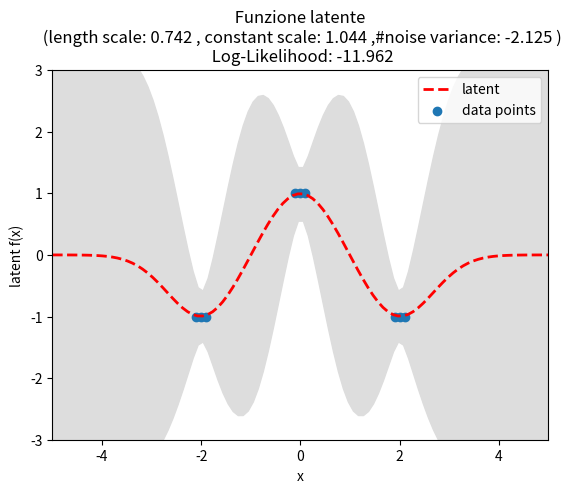
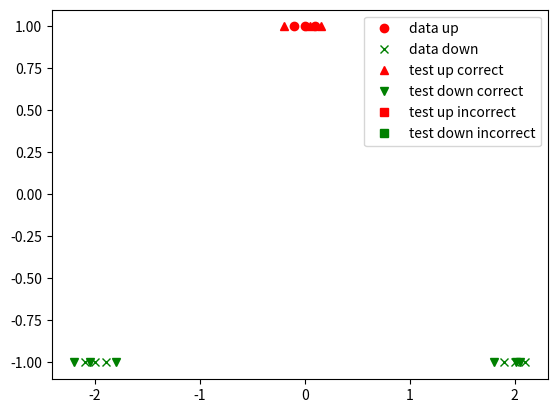
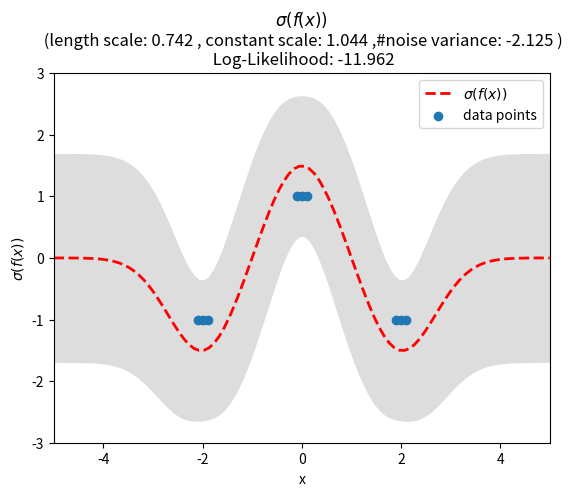

Source code (Python) for these figures, in order:
from __future__ import division
import numpy as np
import matplotlib.pyplot as pl
import scipy.optimize as so
#%%
def kernel(data1,data2,theta,wantderiv=True,measnoise=1.):
    # Uses exp(theta) to ensure positive hyperparams
    theta = np.squeeze(theta)
    theta = np.exp(theta)
    # Squared exponential
    if np.ndim(data1) == 1:
        d1 = np.shape(data1)[0]
        n = 1
        data1 = data1*np.ones((d1,1))
        data2 = data2*np.ones((np.shape(data2)[0],1))
    else:
        (d1,n) = np.shape(data1)

    d2 = np.shape(data2)[0]
    sumxy = np.zeros((d1,d2))
    for d in range(n):
        D1 = np.transpose([data1[:,d]]) * np.ones((d1,d2))
        D2 = [data2[:,d]] * np.ones((d1,d2))
        sumxy += (D1-D2)**2*theta[d+1]

    k = theta[0] * np.exp(-0.5*sumxy)
    #k = theta[0]**2 * np.exp(-sumxy/(2.0*theta[1]**2))

    #print k
    #print measnoise*theta[2]**2*np.eye(d1,d2)
    if wantderiv:
        K = np.zeros((d1,d2,len(theta)+1))
        # K[:,:,0] is the original covariance matrix
        K[:,:,0] = k + measnoise*theta[2]*np.eye(d1,d2)
        K[:,:,1] = k
        K[:,:,2] = -0.5*k*sumxy
        K[:,:,3] = theta[2]*np.eye(d1,d2)
        return K
    else:
        return k + measnoise*theta[2]*np.eye(d1,d2)

def logPosterior(theta,*args):
    data,targets = args
    (f,logq,a) = NRiteration(data,targets,theta)
    return -logq

def NRiteration(data,targets,theta):
    #print("iteration")
    #pag 46 RASMUSSEN-WILLIAMS
    K = kernel(data,data,theta,wantderiv=False)
    n = np.shape(targets)[0]
    f = np.zeros((n,1))
    tol = 0.1
    phif = 1e100
    scale = 1.
    count = 0
    while True:	
        
        count += 1
        s = np.where(f<0,f,0)
        W = np.diag(np.squeeze(np.exp(2*s - f) / ((np.exp(s) + np.exp(s-f))**2)))
        sqrtW = np.sqrt(W)
        # L = cholesky(B)
        L = np.linalg.cholesky(np.eye(n) + np.dot(sqrtW,np.dot(K,sqrtW)))
        p = np.exp(s)/(np.exp(s) + np.exp(s-f))
#        if(p.any()<0):
#            print("FUCSDASDA")
        b = np.dot(W,f) + 0.5*(targets+1) - p
        a = scale*(b - np.dot(sqrtW,np.linalg.solve(L.transpose(),np.linalg.solve(L,np.dot(sqrtW,np.dot(K,b))))))
        f = np.dot(K,a)
        oldphif = phif
        phif = np.log(p) -0.5*np.dot(f.transpose(),np.dot(np.linalg.inv(K),f)) - 0.5*np.sum(np.log(np.diag(L))) - np.shape(data)[0] /2. * np.log(2*np.pi)
        #print(phif)
        #print("loop",np.sum((oldphif-phif)**2))
        if (np.sum((oldphif-phif)**2) < tol):	
            break
        elif (count > 100):
            count = 0
            scale = scale/2.
	
    s = -targets*f
    ps = np.where(s>0,s,0)
    #logq = -0.5*np.dot(a.transpose(),f) -np.sum(np.log(ps+np.log(np.exp(-ps) + np.exp(s-ps)))) - np.trace(np.log(L))
    logq = -0.5*np.dot(a.transpose(),f) -np.sum(np.log(ps+np.log(np.exp(-ps) + np.exp(s-ps)))) - sum(np.log(L.diagonal()))
    return (f,logq,a)

def gradLogPosterior(theta,*args):
    data,targets = args
    theta = np.squeeze(theta)
    n = np.shape(targets)[0]
    K = kernel(data,data,theta,wantderiv=True)
    (f,logq,a) = NRiteration(data,targets,theta)
    s = np.where(f<0,f,0)
    W = np.diag(np.squeeze(np.exp(2*s - f) / ((np.exp(s) + np.exp(s-f))**2)))
    sqrtW = np.sqrt(W)
    L = np.linalg.cholesky(np.eye(n) + np.dot(sqrtW,np.dot(K[:,:,0],sqrtW)))
    
    R = np.dot(sqrtW,np.linalg.solve(L.transpose(),np.linalg.solve(L,sqrtW)))
    C = np.linalg.solve(L,np.dot(sqrtW,K[:,:,0]))
    p = np.exp(s)/(np.exp(s) + np.exp(s-f))
    hess = -np.exp(2*s - f) / (np.exp(s) + np.exp(s-f))**2
    s2 = -0.5*np.dot(np.diag(np.diag(K[:,:,0]) - np.diag(np.dot(C.transpose(),C))) , 2*hess*(0.5-p))

    gradZ = np.zeros(len(theta))
    for d in range(1,len(theta)+1):
        s1 = 0.5*(np.dot(a.transpose(),np.dot(K[:,:,d],a))) - 0.5*np.trace(np.dot(R,K[:,:,d]))	
        b = np.dot(K[:,:,d],(targets+1)*0.5-p)
        p = np.exp(s)/(np.exp(s) + np.exp(s-f))
        s3 = b - np.dot(K[:,:,0],np.dot(R,b))
        gradZ[d-1] = s1 + np.dot(s2.transpose(),s3)

    return -gradZ


def predict(xstar,data,targets,theta):
    K = kernel(data,data,theta,wantderiv=False)
    n = np.shape(targets)[0]
    kstar = kernel(data,xstar,theta,wantderiv=False,measnoise=0)
    (f,logq,a) = NRiteration(data,targets,theta)
    s = np.where(f<0,f,0)
    W = np.diag(np.squeeze(np.exp(2*s - f) / ((np.exp(s) + np.exp(s-f))**2)))
    sqrtW = np.sqrt(W)
    L = np.linalg.cholesky(np.eye(n) + np.dot(sqrtW,np.dot(K,sqrtW)))
    p = np.exp(s)/(np.exp(s) + np.exp(s-f))
    fstar = np.dot(kstar.transpose(), (targets+1)*0.5 - p)
    v = np.linalg.solve(L,np.dot(sqrtW,kstar))	
    V = kernel(xstar,xstar,theta,wantderiv=False,measnoise=0)-np.dot(v.transpose(),v) 
    return (fstar,V)

#%%
data = np.array([[-2.1, -2.0, -1.9, -0.1, 0., 0.1, 1.9, 2.0, 2.1 ]]).transpose()
labels = np.array([[-1., -1., -1., 1., 1., 1., -1., -1., -1. ]]).transpose() 

test = np.array([[-2.2, -2.05, -1.8, -0.2, 0.05, 0.15, 1.8, 2.05, 2.01 ]]).transpose()
tlabels = np.array([[-1., -1., -1., 1., 1., 1., -1., -1., -1. ]]).transpose()

lengthscale = 0.742025
constantscale = 1.04431
noise_scale = -2.125

theta =np.zeros((3,1))
theta[0] = constantscale
theta[1] = lengthscale
theta[2] = noise_scale

newtheta = so.fmin_cg(logPosterior, theta, fprime=gradLogPosterior, args=(data,labels), gtol=1e-4,maxiter=100,disp=1, full_output=0)
print(newtheta, logPosterior(newtheta,data,labels))

if newtheta.shape == (1,3):
    print("l'ottimizzatore fa i capricci, cambio dimensioni")
    newtheta = newtheta[0]

xstar = np.reshape(np.linspace(-5,5,100),(100,1))
kstar = kernel(xstar, data, newtheta, wantderiv=False,measnoise=False)
K = kernel(data,data,newtheta,wantderiv=False)
kstarstar = kernel(xstar,xstar, newtheta, wantderiv=False, measnoise=False)
kstarstar_diag = kstarstar.diagonal()

invk = np.linalg.inv(K)
mean = np.dot(kstar,np.dot(invk,labels))
var = kstarstar_diag - np.diag(np.dot(kstar,np.dot(invk,kstar.transpose())))
var = np.reshape(var,(100,1))
#%%
# PLOTS:
xstar_p = np.squeeze(xstar)
mean_p = np.squeeze(mean)
var_p = np.squeeze(np.reshape(var,(len(xstar),1)))
s = np.sqrt(var_p)

pl.figure()
pl.clf()

pl.gca().fill_between(xstar_p,mean_p - 2*s,mean_p +2*s,color="#dddddd")
latent, = pl.plot(xstar, mean, 'r--', lw=2, label = "latent")
pl.title('')
loglikelihood = logPosterior(newtheta, data, labels)
pl.title(' Funzione latente \n (length scale: %.3f , constant scale: %.3f ,\
#noise variance: %.3f )\n Log-Likelihood: %.3f'
        % (newtheta[1], newtheta[0], newtheta[2], loglikelihood))
pl.xlabel('x')
pl.ylabel('latent f(x)')
datapoints = pl.scatter(data,labels, label = "data points")
pl.legend(handles = [latent, datapoints])
#pl.scatter(test,tlabels)
pl.savefig('predict.png', bbox_inches='tight')
pl.axis([-5, 5, -3, 3])
#%%
pred = np.squeeze(np.array([predict(np.reshape(i,(1,1)),data,labels,newtheta) for i in test]))
output = np.reshape(np.where(pred[:,0]<0,-1,1),(9,1))
#print(np.sum(np.abs(output-tlabels)))
#print(pred)
#%%
pl.figure()
which = np.where(labels==1)
data_up, = pl.plot(data[which],labels[which],'ro',label="data up")
which = np.where(labels==-1)
data_down, = pl.plot(data[which],labels[which],'gx', label= "data down")

which = np.where((tlabels==1) & (output==1))
test_up_ok, = pl.plot(test[which],tlabels[which],'r^', label= "test up correct")
which = np.where((tlabels==-1) & (output==-1))
test_down_ok, = pl.plot(test[which],tlabels[which],'gv', label= "test down correct")

which = np.where((tlabels==1) & (output==-1))
test_up_wrong, = pl.plot(test[which],tlabels[which],'rs', label = "test up incorrect")
which = np.where((tlabels==-1) & (output==1))
test_down_wrong, = pl.plot(test[which],tlabels[which],'gs', label = "test down incorrect")
pl.legend(handles=[data_up, data_down, test_up_ok, test_down_ok,
                   test_up_wrong, test_down_wrong])
#%%
pred2 = np.squeeze(np.array([predict(np.reshape(i,(1,1)),data,labels,newtheta) for i in xstar]))

xstar_p = np.squeeze(xstar)
mean_p = np.squeeze(mean)
var_p = np.squeeze(np.reshape(var,(len(xstar),1)))
s = np.sqrt(var_p)

pl.figure()
pl.clf()

pl.gca().fill_between(xstar_p,np.squeeze(pred2[:,0]-np.sqrt(pred2[:,1])),np.squeeze(pred2[:,0]+np.sqrt(pred2[:,1])),color="#dddddd")
latent, = pl.plot(xstar, pred2[:,0], 'r--', lw=2, label = "$\sigma(f(x))$")
loglikelihood = logPosterior(newtheta, data, labels)
pl.title('$\sigma(f(x))$ \n (length scale: %.3f , constant scale: %.3f ,\
#noise variance: %.3f )\n Log-Likelihood: %.3f'
        % (newtheta[1], newtheta[0], newtheta[2], loglikelihood))
pl.xlabel('x')
pl.ylabel('$\sigma(f(x))$')
datapoints = pl.scatter(data,labels, label = "data points")
pl.legend(handles = [latent, datapoints])
#pl.scatter(test,tlabels)
pl.savefig('predict.png', bbox_inches='tight')
pl.axis([-5, 5, -3, 3])
